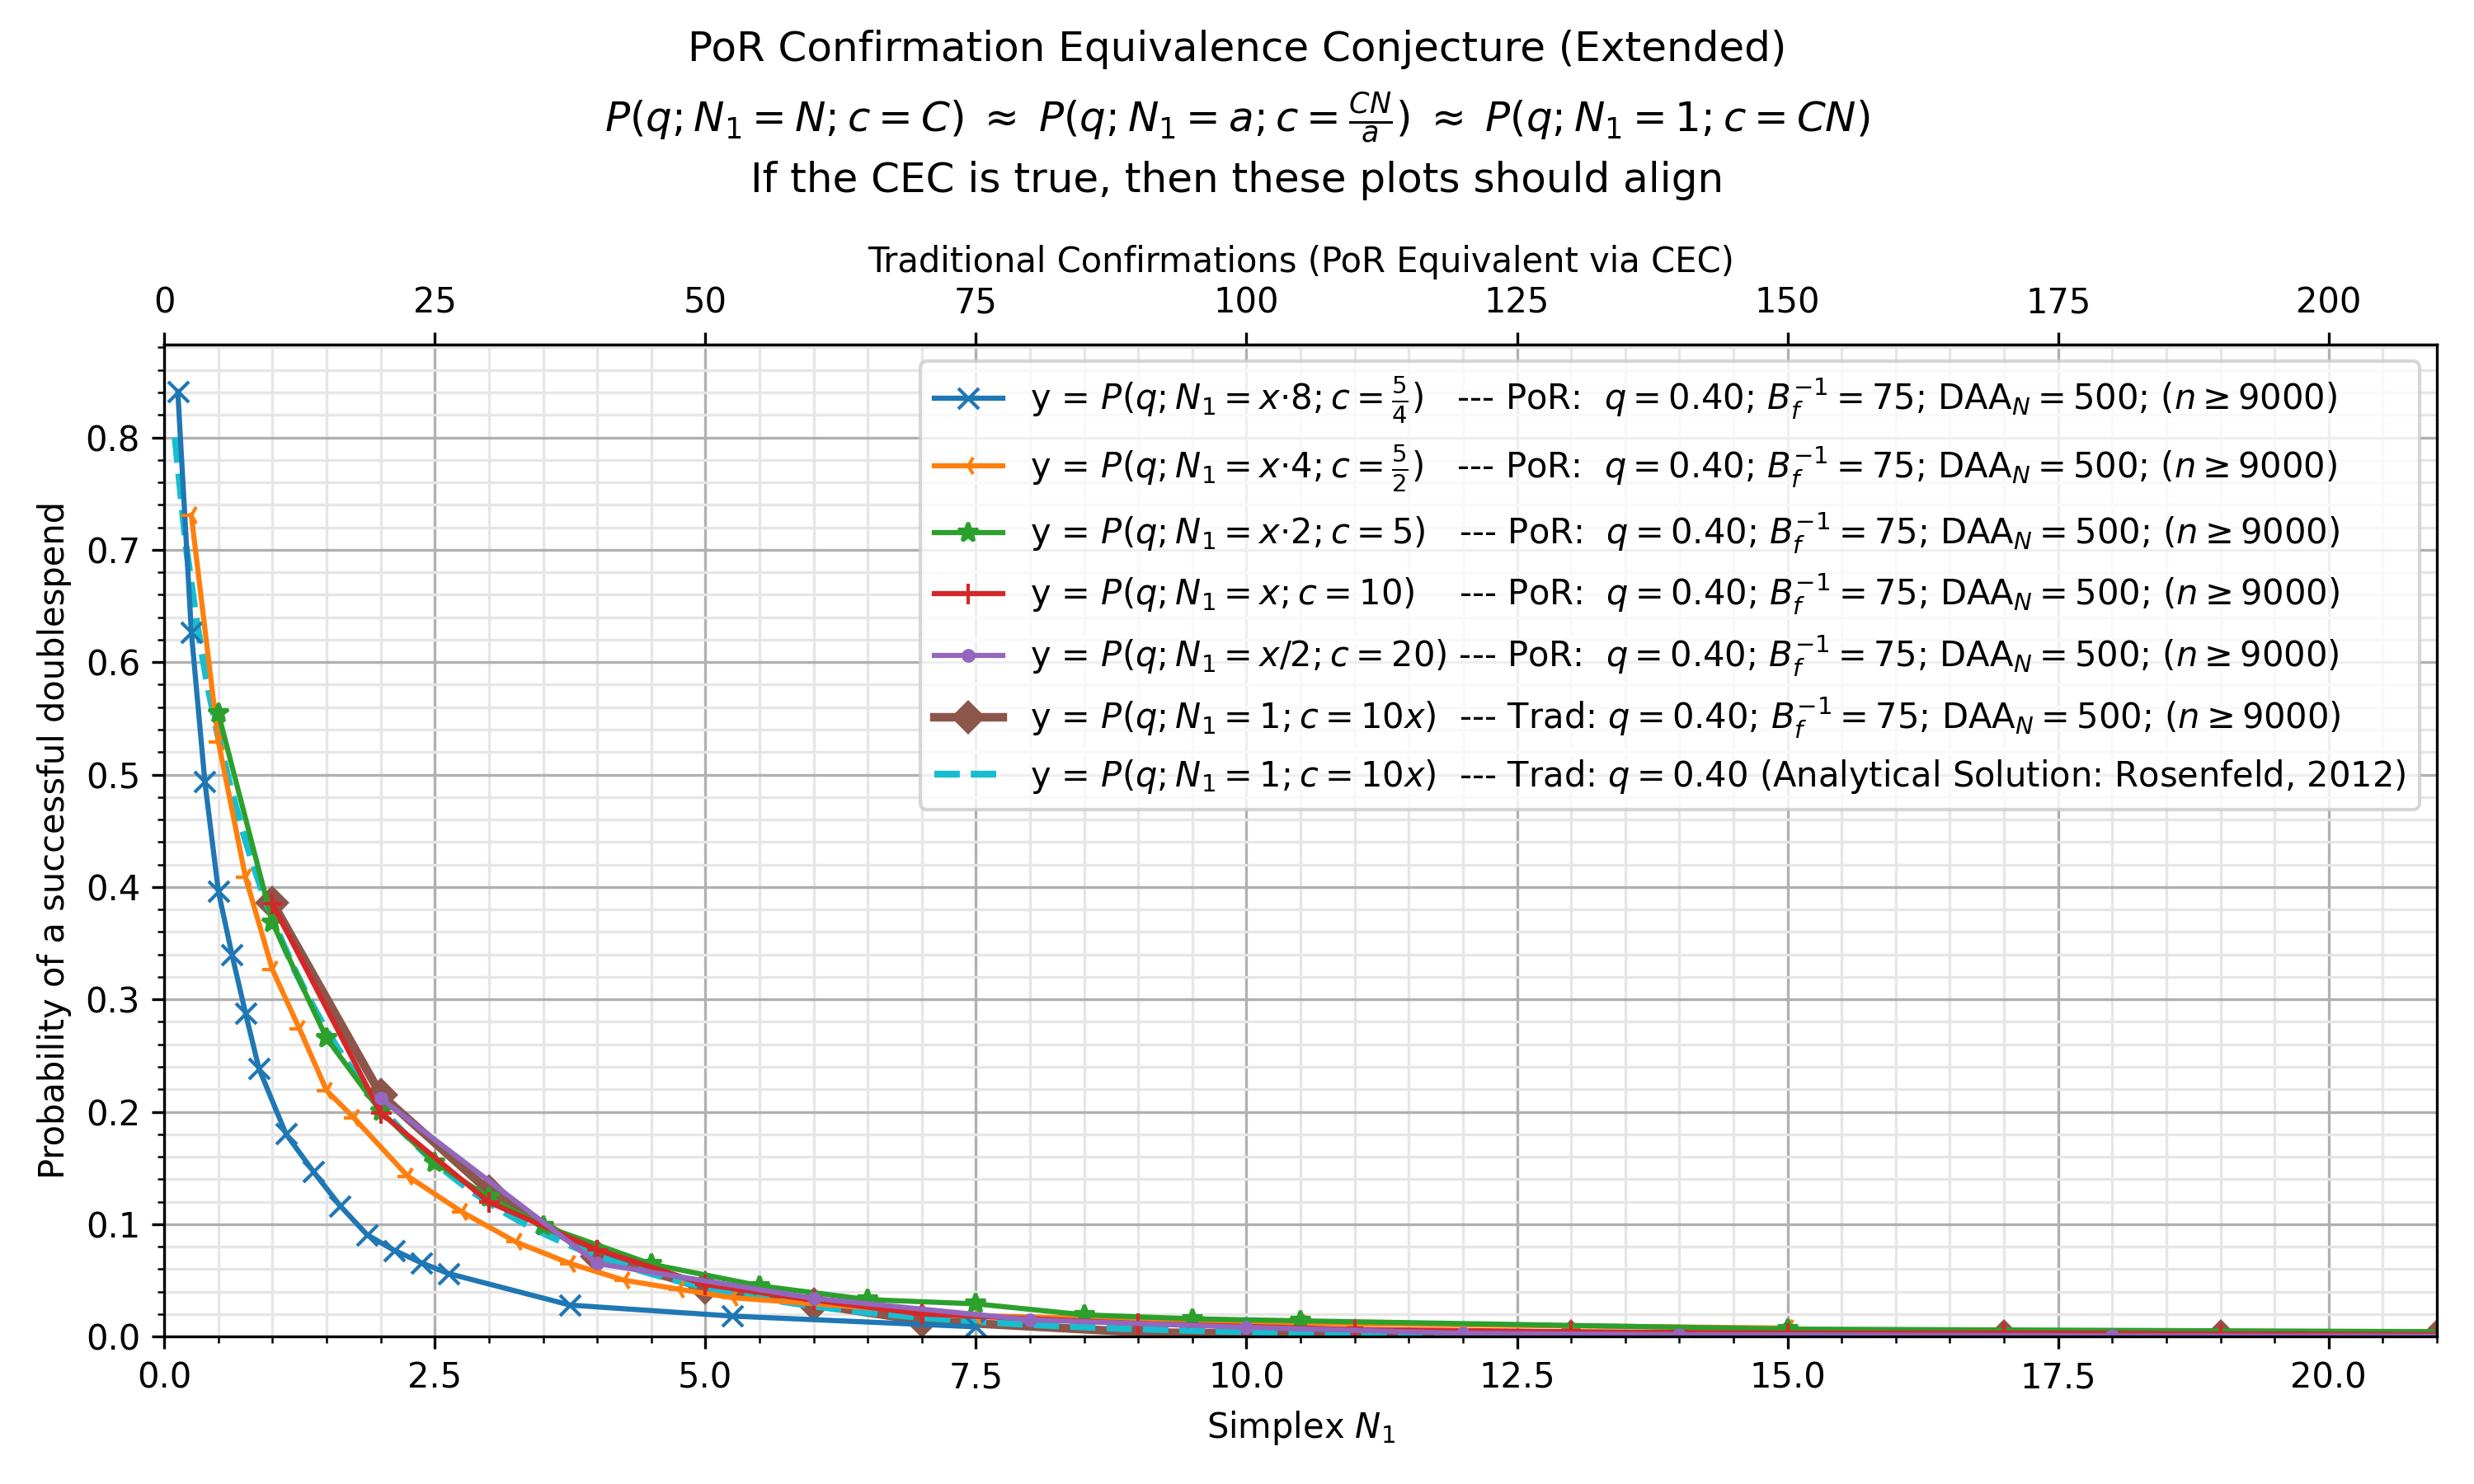

The file beside this chart, header and first rows:
, kls=results&ty=por&q=0.4&ds=1.25&daa=500…, kls=results&ty=por&q=0.4&ds=2.5&daa=500&…, kls=results&ty=por&q=0.4&ds=5&daa=500&sc…, kls=results&ty=por&q=0.4&ds=10&daa=500&s…, kls=results&ty=por&q=0.4&ds=20&daa=500&s…, kls=results&ty=trad&q=0.4&ds=10&daa=500&…, kls=analytical&ty=trad&q=0.4&ds=10.0&daa…
0.1, , , , , , , 0.8
0.125, 0.8408, , , , , , 
0.2, , , , , , , 0.704
0.25, 0.6268, 0.7307, , , , , 
0.3, , , , , , , 0.6349
0.375, 0.4937, , , , , , 
0.4, , , , , , , 0.5796
0.5, 0.3961, 0.5292, 0.5544, , , , 0.5331
0.6, , , , , , , 0.493
0.625, 0.34, , , , , , 
0.7, , , , , , , 0.4577
0.75, 0.288, 0.4089, , , , , 
0.8, , , , , , , 0.4262
0.875, 0.2383, , , , , , 
0.9, , , , , , , 0.3979
1.0, , 0.3262, 0.3681, 0.3849, , 0.3862, 0.3722
1.1, , , , , , , 0.3488
1.125, 0.1802, , , , , , 
1.2, , , , , , , 0.3273
1.25, , 0.2737, , , , , 
1.3, , , , , , , 0.3075
1.375, 0.1471, , , , , , 
1.4, , , , , , , 0.2893
1.5, , 0.2189, 0.2653, , , , 0.2724
1.6, , , , , , , 0.2568
1.625, 0.1163, , , , , , 
1.7, , , , , , , 0.2422
1.75, , 0.1948, , , , , 
1.8, , , , , , , 0.2286
1.875, 0.09056, , , , , , 
1.9, , , , , , , 0.216
2.0, , , 0.2002, 0.199, 0.2119, 0.2153, 0.2041
2.1, , , , , , , 0.193
2.125, 0.07667, , , , , , 
2.2, , , , , , , 0.1826
2.25, , 0.1427, , , , , 
2.3, , , , , , , 0.1729
2.375, 0.06567, , , , , , 
2.4, , , , , , , 0.1638
2.5, , , 0.1547, , , , 0.1552
2.6, , , , , , , 0.1471
2.625, 0.05611, , , , , , 
2.7, , , , , , , 0.1394
2.75, , 0.1109, , , , , 
2.8, , , , , , , 0.1323
2.9, , , , , , , 0.1255
3.0, , , 0.1238, 0.1196, , 0.1294, 0.1191
3.1, , , , , , , 0.1131
3.2, , , , , , , 0.1074
3.25, , 0.08411, , , , , 
3.3, , , , , , , 0.102
3.4, , , , , , , 0.09691
3.5, , , 0.09867, , , , 0.0921
3.6, , , , , , , 0.08755
3.7, , , , , , , 0.08324
3.75, 0.028, 0.065, , , , , 
3.8, , , , , , , 0.07915
3.9, , , , , , , 0.07529
4.0, , , , 0.07744, 0.06506, 0.07133, 0.07162
4.1, , , , , , , 0.06815
... 181 more rows
